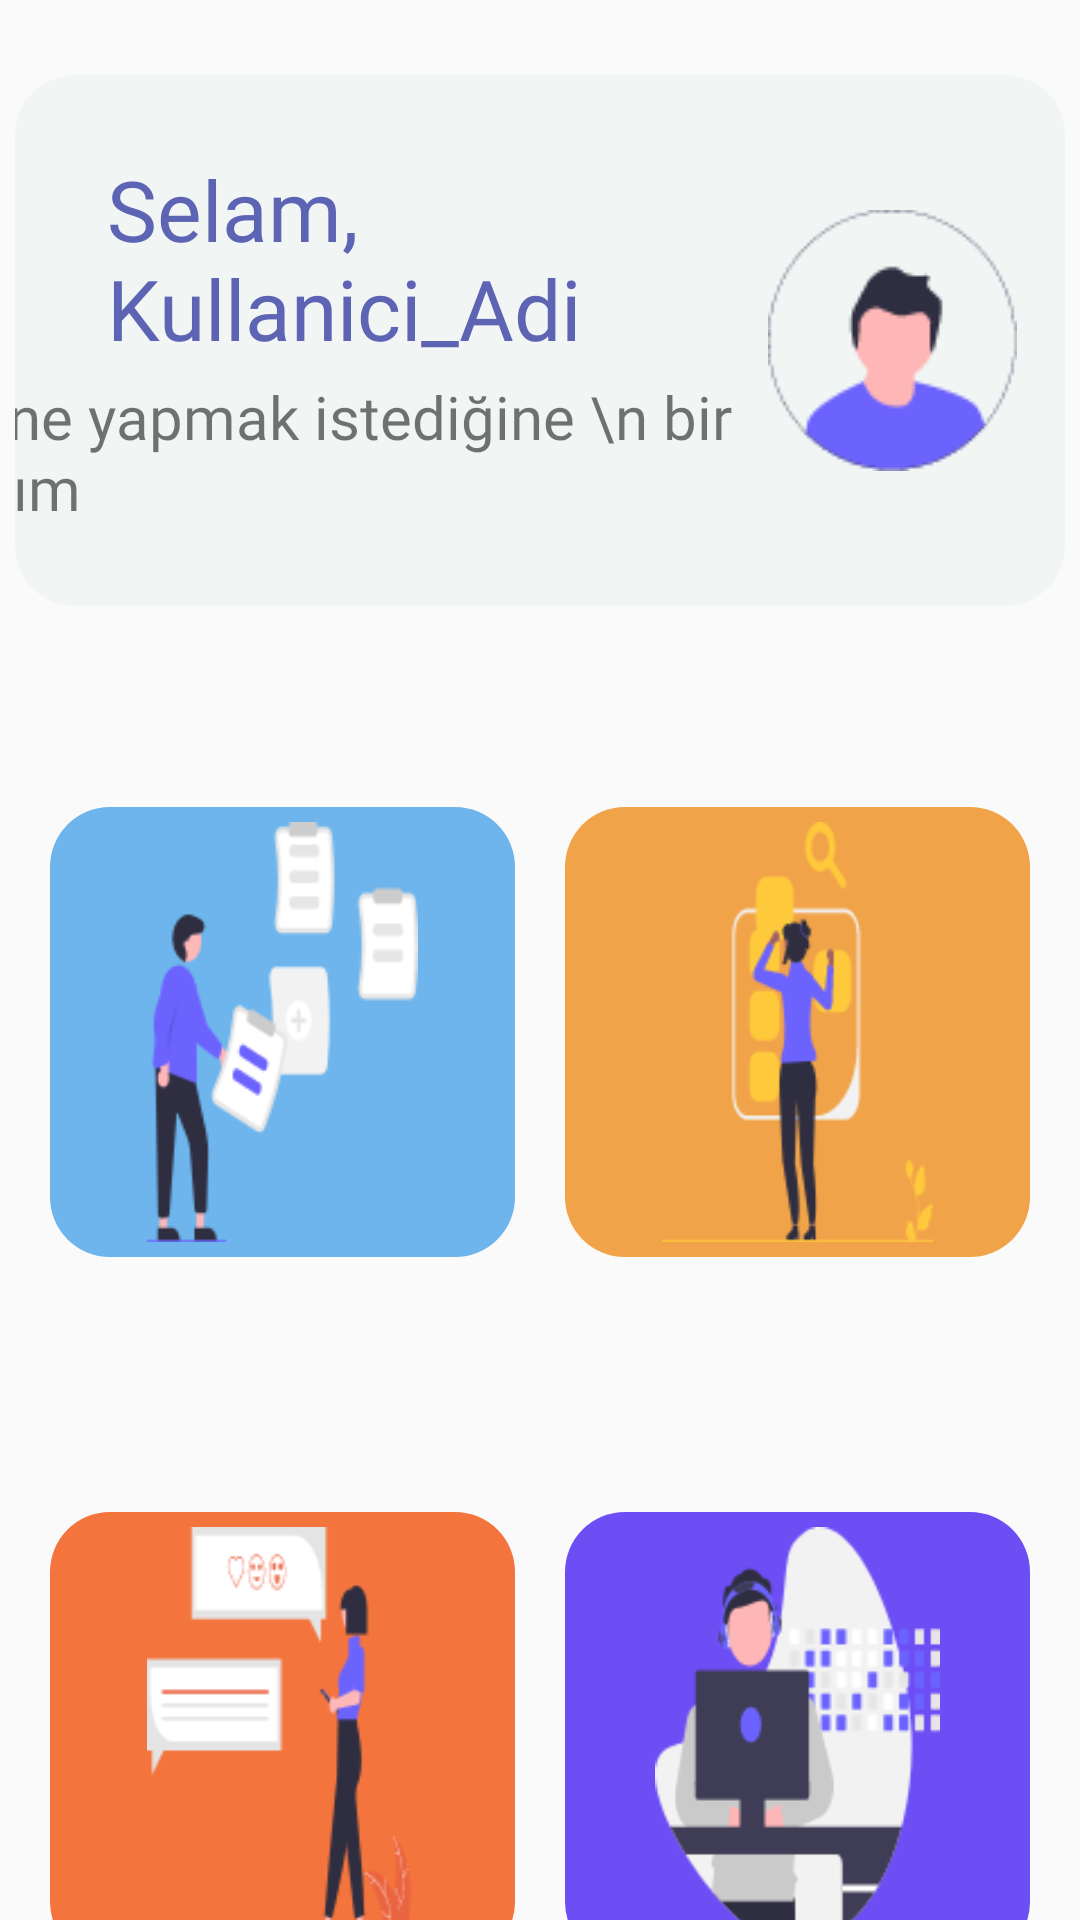

The Android layout XML behind this screen, and the referenced resources:
<!-- AndroidManifest.xml: application theme Theme.DevBook -->
<!-- res/layout/fragment_main.xml -->
<?xml version="1.0" encoding="utf-8"?>
<androidx.constraintlayout.widget.ConstraintLayout xmlns:android="http://schemas.android.com/apk/res/android"
    xmlns:app="http://schemas.android.com/apk/res-auto"
    xmlns:tools="http://schemas.android.com/tools"
    android:layout_width="match_parent"
    android:layout_height="match_parent"
    tools:context=".ui.fragment.MainFragment">

    <androidx.constraintlayout.widget.ConstraintLayout
        android:id="@+id/ProfileButton"
        android:layout_width="350dp"
        android:layout_height="wrap_content"
        android:layout_marginTop="25dp"
        android:background="@drawable/background_color_buz"
        app:layout_constraintEnd_toEndOf="parent"
        app:layout_constraintHorizontal_bias="0.5"
        app:layout_constraintStart_toStartOf="parent"
        app:layout_constraintTop_toTopOf="parent">

        <TextView
            android:id="@+id/textViewAdSoyad"
            android:layout_width="190dp"
            android:layout_height="wrap_content"
            android:layout_marginTop="26dp"
            android:fontFamily="@font/oswald"
            android:text="Selam, Kullanici_Adi "
            android:textColor="#5D64B4"
            android:textSize="28sp"
            app:layout_constraintEnd_toStartOf="@+id/imageViewProfileResim"
            app:layout_constraintStart_toStartOf="parent"
            app:layout_constraintTop_toTopOf="parent" />

        <TextView
            android:id="@+id/textView4"
            android:layout_width="wrap_content"
            android:layout_height="wrap_content"
            android:layout_marginTop="4dp"
            android:layout_marginBottom="26dp"
            android:fontFamily="@font/oswald"
            android:text="Hadi ne yapmak istediğine \n bir bakalım"
            android:textSize="20sp"
            app:layout_constraintBottom_toBottomOf="parent"
            app:layout_constraintEnd_toStartOf="@+id/imageViewProfileResim"
            app:layout_constraintStart_toStartOf="parent"
            app:layout_constraintTop_toBottomOf="@+id/textViewAdSoyad" />

        <ImageView
            android:id="@+id/imageViewProfileResim"
            android:layout_width="wrap_content"
            android:layout_height="wrap_content"
            android:layout_marginEnd="16dp"
            android:src="@drawable/profile_pic"
            app:layout_constraintBottom_toBottomOf="parent"
            app:layout_constraintEnd_toEndOf="parent"
            app:layout_constraintTop_toTopOf="parent" />
    </androidx.constraintlayout.widget.ConstraintLayout>


    <androidx.constraintlayout.widget.ConstraintLayout
        android:id="@+id/buttonMenu1"
        android:layout_width="155dp"
        android:layout_height="150dp"
        android:layout_marginTop="67dp"
        android:background="@drawable/backgorund_color_menu1"
        app:layout_constraintEnd_toStartOf="@+id/buttonMenu2"
        app:layout_constraintHorizontal_bias="0.5"
        app:layout_constraintStart_toStartOf="parent"
        app:layout_constraintTop_toBottomOf="@+id/ProfileButton">

        <ImageView
            android:layout_width="155dp"
            android:layout_height="140dp"
            android:src="@drawable/menu_resim1"
            app:layout_constraintBottom_toBottomOf="parent"
            app:layout_constraintEnd_toEndOf="parent"
            app:layout_constraintStart_toStartOf="parent"
            app:layout_constraintTop_toTopOf="parent"></ImageView>

    </androidx.constraintlayout.widget.ConstraintLayout>

    <androidx.constraintlayout.widget.ConstraintLayout
        android:id="@+id/buttonMenu2"
        android:layout_width="155dp"
        android:layout_height="150dp"
        android:layout_marginTop="67dp"
        android:background="@drawable/backgorund_color_menu2"
        app:layout_constraintEnd_toEndOf="parent"
        app:layout_constraintHorizontal_bias="0.5"
        app:layout_constraintStart_toEndOf="@+id/buttonMenu1"
        app:layout_constraintTop_toBottomOf="@+id/ProfileButton">

        <ImageView
            android:layout_width="155dp"
            android:layout_height="140dp"
            android:src="@drawable/menu_resim2"
            app:layout_constraintBottom_toBottomOf="parent"
            app:layout_constraintEnd_toEndOf="parent"
            app:layout_constraintStart_toStartOf="parent"
            app:layout_constraintTop_toTopOf="parent"></ImageView>

    </androidx.constraintlayout.widget.ConstraintLayout>

    <androidx.constraintlayout.widget.ConstraintLayout
        android:id="@+id/buttonMenu3"
        android:layout_width="155dp"
        android:layout_height="150dp"
        android:layout_marginTop="85dp"
        android:background="@drawable/backgorund_color_menu3"
        app:layout_constraintEnd_toStartOf="@+id/buttonMenu4"
        app:layout_constraintHorizontal_bias="0.5"
        app:layout_constraintStart_toStartOf="parent"
        app:layout_constraintTop_toBottomOf="@+id/buttonMenu1">

        <ImageView
            android:layout_width="155dp"
            android:layout_height="140dp"
            android:src="@drawable/menu_resim3"
            app:layout_constraintBottom_toBottomOf="parent"
            app:layout_constraintEnd_toEndOf="parent"
            app:layout_constraintStart_toStartOf="parent"
            app:layout_constraintTop_toTopOf="parent"></ImageView>


    </androidx.constraintlayout.widget.ConstraintLayout>

    <androidx.constraintlayout.widget.ConstraintLayout
        android:id="@+id/buttonMenu4"
        android:layout_width="155dp"
        android:layout_height="150dp"
        android:layout_marginTop="85dp"
        android:background="@drawable/backgorund_color_menu4"
        app:layout_constraintEnd_toEndOf="parent"
        app:layout_constraintHorizontal_bias="0.5"
        app:layout_constraintStart_toEndOf="@+id/buttonMenu3"
        app:layout_constraintTop_toBottomOf="@+id/buttonMenu2">

        <ImageView
            android:layout_width="155dp"
            android:layout_height="140dp"
            android:src="@drawable/menu_resim4"
            app:layout_constraintBottom_toBottomOf="parent"
            app:layout_constraintEnd_toEndOf="parent"
            app:layout_constraintStart_toStartOf="parent"
            app:layout_constraintTop_toTopOf="parent"></ImageView>

    </androidx.constraintlayout.widget.ConstraintLayout>


</androidx.constraintlayout.widget.ConstraintLayout>
<!-- resources referenced by this layout -->
<resources>
  <!-- drawable backgorund_color_menu1 (drawable) -->
  <?xml version="1.0" encoding="utf-8"?>
  <shape xmlns:android="http://schemas.android.com/apk/res/android"
      android:shape="rectangle">
  
      <solid android:color="#6DB5EC"></solid>
      <corners android:radius="20dp"></corners>
  
  </shape>
  <!-- drawable backgorund_color_menu2 (drawable) -->
  <?xml version="1.0" encoding="utf-8"?>
  <shape xmlns:android="http://schemas.android.com/apk/res/android"
      android:shape="rectangle">
  
      <solid android:color="#F1A349"></solid>
      <corners android:radius="20dp"></corners>
  
  </shape>
  <!-- drawable backgorund_color_menu3 (drawable) -->
  <?xml version="1.0" encoding="utf-8"?>
  <shape xmlns:android="http://schemas.android.com/apk/res/android"
      android:shape="rectangle">
  
      <solid android:color="#F4743D"></solid>
      <corners android:radius="20dp"></corners>
  
  </shape>
  <!-- drawable backgorund_color_menu4 (drawable) -->
  <?xml version="1.0" encoding="utf-8"?>
  <shape xmlns:android="http://schemas.android.com/apk/res/android"
      android:shape="rectangle">
  
      <solid android:color="#6D4EF5"></solid>
      <corners android:radius="20dp"></corners>
  
  </shape>
  <!-- drawable background_color_buz (drawable) -->
  <?xml version="1.0" encoding="utf-8"?>
  <shape xmlns:android="http://schemas.android.com/apk/res/android"
      android:shape="rectangle">
  
      <solid android:color="#F1F6F5"></solid>
      <corners android:radius="20dp"></corners>
  
  </shape>
  <!-- drawable menu_resim1: png bitmap (drawable, 10103 bytes) -->
  <!-- drawable menu_resim2: png bitmap (drawable, 8039 bytes) -->
  <!-- drawable menu_resim3: png bitmap (drawable, 7678 bytes) -->
  <!-- drawable menu_resim4: png bitmap (drawable, 9415 bytes) -->
  <!-- drawable profile_pic: png bitmap (drawable, 3058 bytes) -->
  <style name="Theme.DevBook" parent="Theme.AppCompat.DayNight.DarkActionBar">
          
          <item name="colorPrimary">@color/purple_500</item>
          <item name="colorPrimaryVariant">@color/purple_700</item>
          <item name="colorOnPrimary">@color/white</item>
          
          <item name="colorSecondary">@color/teal_200</item>
          <item name="colorSecondaryVariant">@color/teal_700</item>
          <item name="colorOnSecondary">@color/black</item>
          
          <item name="android:statusBarColor" tools:targetApi="l">?attr/colorPrimaryVariant</item>
          
  
  
          <item name="windowNoTitle">true</item>
          <item name="windowActionBar">false</item>
  
      </style>
  <!-- not gathered from this repository: default colours our renderer supplied (Android Studio template values) -->
  <color name="purple_500">#FF6200EE</color>
  <color name="purple_700">#FF3700B3</color>
  <color name="teal_200">#FF03DAC5</color>
  <color name="teal_700">#FF018786</color>
  <color name="black">#FF000000</color>
  <color name="white">#FFFFFFFF</color>
</resources>
